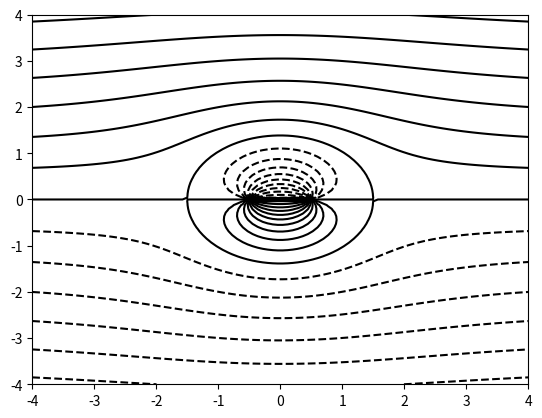

Recreate this plot in Python.
#script for exploring the Rankine oval

import numpy as np
import matplotlib.pyplot as plt

xmin = -4
xmax = 4
ymin = xmin
ymax = xmax

N = 100

x = np.linspace(xmin, xmax, N)
y = np.linspace(ymin, ymax, N)

X,Y = np.meshgrid(x,y)

def streamUniform(X,Y,U,V):
    return U*Y-V*X

def streamSource(X,Y,m,x0,y0):
    return m * np.arctan2( (Y-y0),(X-x0) )

U = .5
V = 0
m = 1
a = .5
stream = streamUniform(X,Y,U,V) + \
        streamSource(X,Y,m,-a,0) + \
        streamSource(X,Y,-m,a,0)
plt.contour(X,Y,stream, levels = 20, colors = 'k')
#plt.contour(X,Y,streamSource(X,Y,m,1,1) , levels = 30, colors = 'k')

plt.show()
